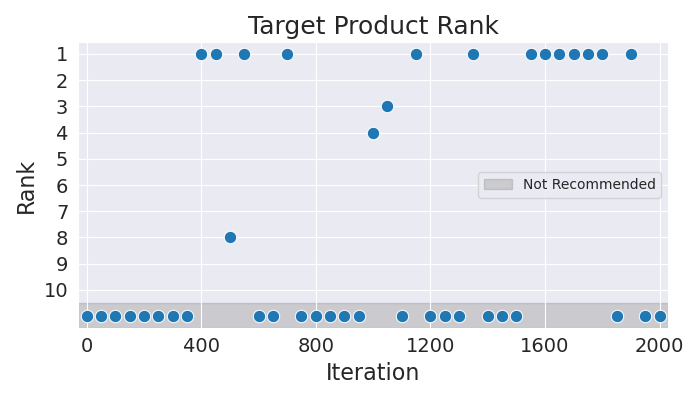

The table this chart was drawn from, first rows:
Iteration, Rank
0, 11
50, 11
100, 11
150, 11
200, 11
250, 11
300, 11
350, 11
400, 1
450, 1
500, 8
550, 1
600, 11
650, 11
700, 1
750, 11
800, 11
850, 11
900, 11
950, 11
1000, 4
1050, 3
1100, 11
1150, 1
1200, 11
1250, 11
1300, 11
1350, 1
1400, 11
1450, 11
1500, 11
1550, 1
1600, 1
1650, 1
1700, 1
1750, 1
1800, 1
1850, 11
1900, 1
1950, 11
2000, 11
